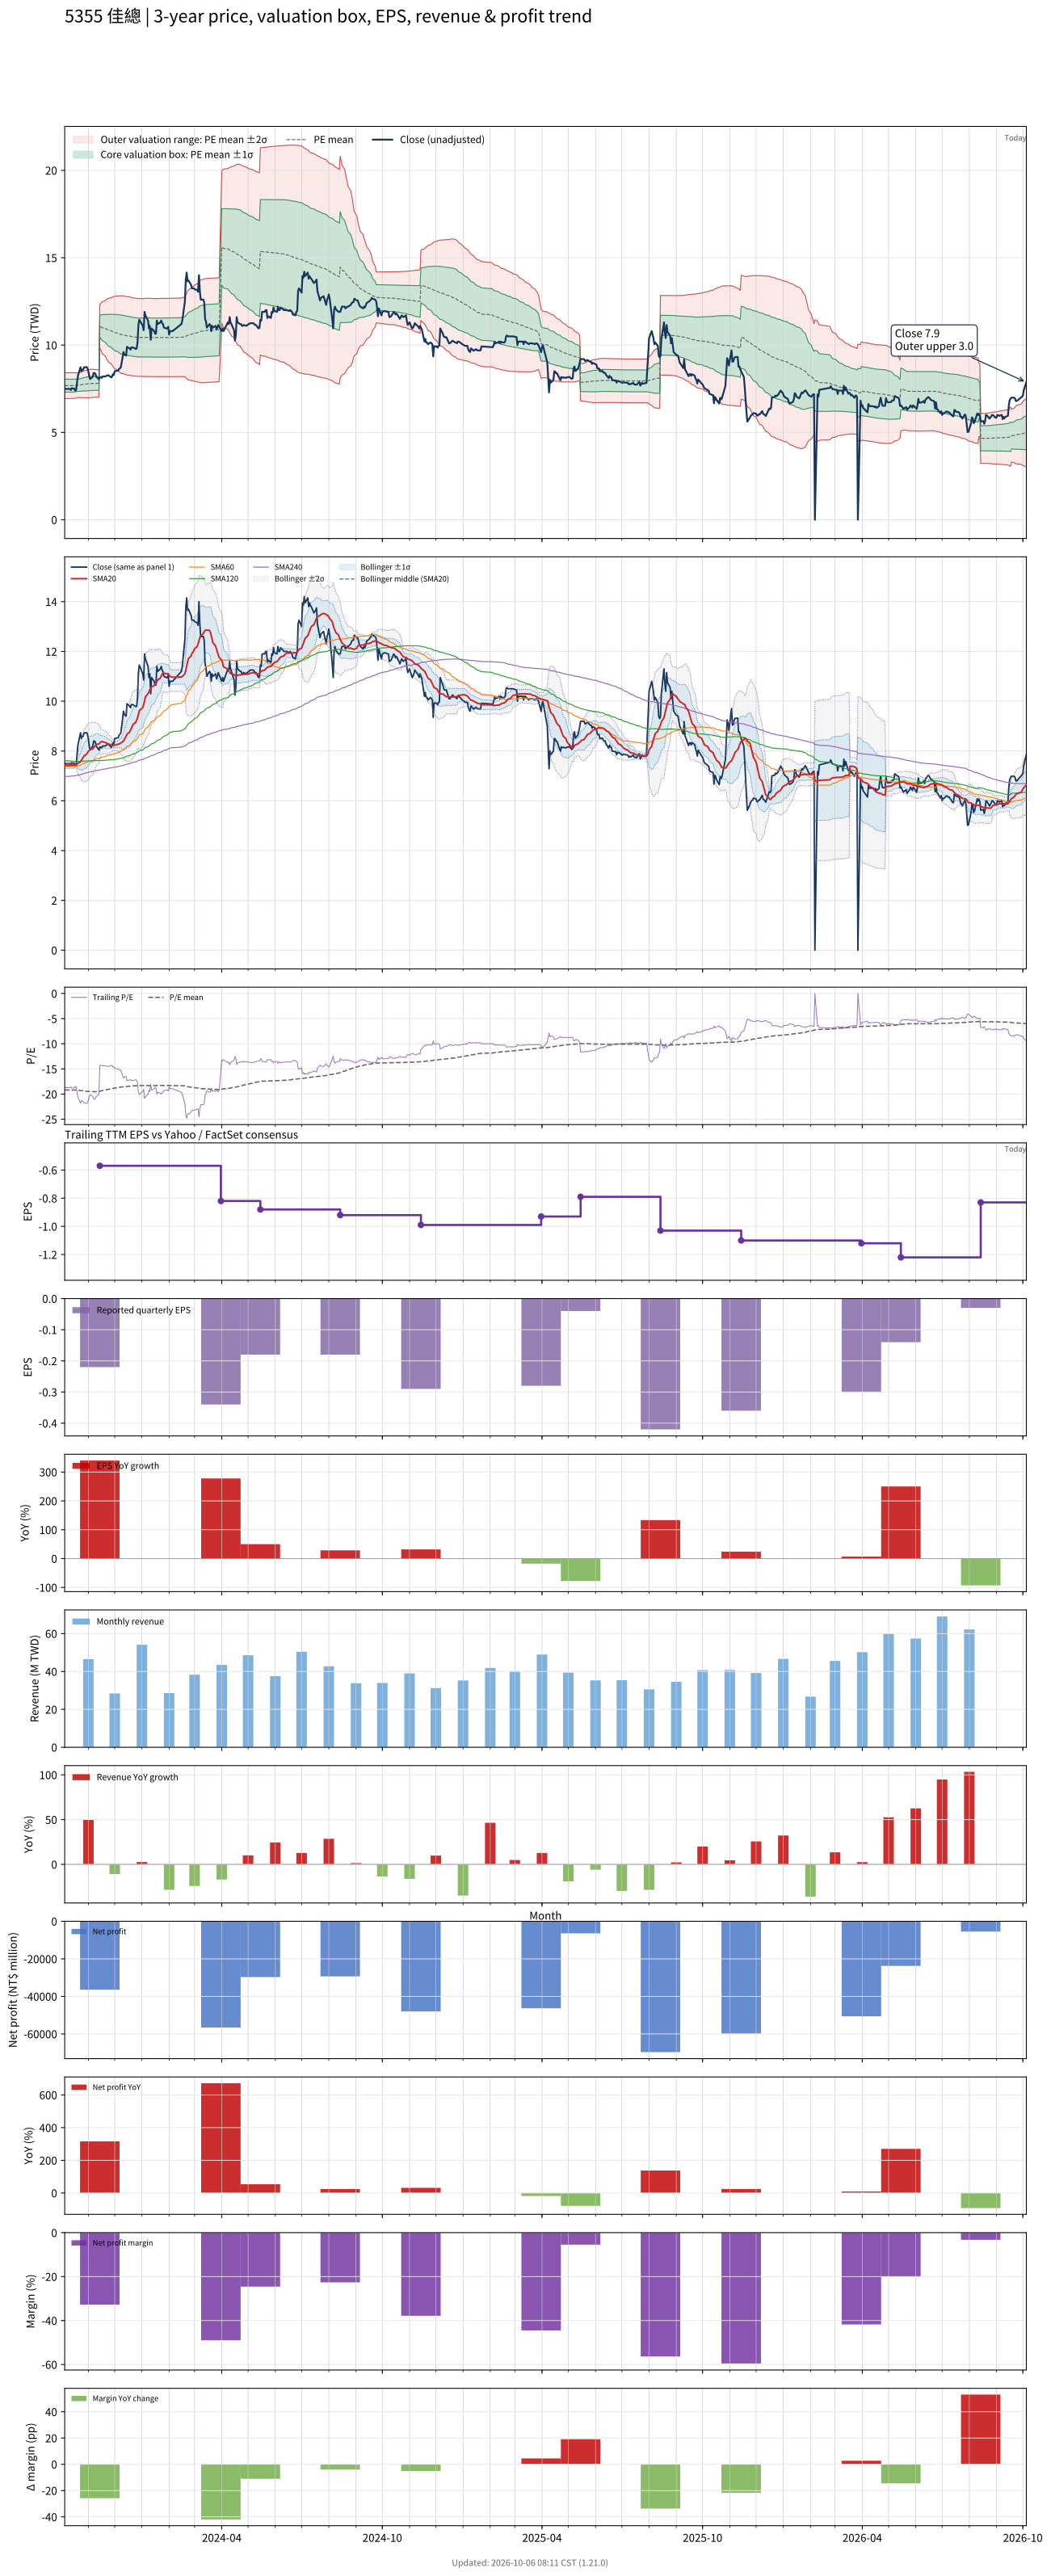

The table this chart was drawn from, first rows:
# chart-version: skill-stock-dynamic-val…
date, close, available_date, period_end, eps, ttm_eps, pe, pe_mean, pe_std, price_m2, price_m1, price_mean, price_p1, price_p2, forward_eps, forward_pe, forward_pe_mean, forward_pe_std, forward_price_m2, forward_price_m1, forward_price_mean, forward_price_p1, forward_price_p2, sma20
2023-10-05, 7.49, 2023-08-14, 2023-06-30, -0.14, -0.4, -18.73, -19.18, 0.9376, 8.423, 8.048, 7.673, 7.298, 6.922, , , , , , , , , , 7.427
2023-10-06, 7.49, 2023-08-14, 2023-06-30, -0.14, -0.4, -18.73, -19.19, 0.9231, 8.416, 8.046, 7.677, 7.308, 6.939, , , , , , , , , , 7.426
2023-10-11, 7.49, 2023-08-14, 2023-06-30, -0.14, -0.4, -18.73, -19.19, 0.924, 8.415, 8.046, 7.676, 7.306, 6.937, , , , , , , , , , 7.426
2023-10-12, 7.43, 2023-08-14, 2023-06-30, -0.14, -0.4, -18.57, -19.19, 0.924, 8.415, 8.046, 7.676, 7.306, 6.937, , , , , , , , , , 7.428
2023-10-13, 7.53, 2023-08-14, 2023-06-30, -0.14, -0.4, -18.82, -19.19, 0.9211, 8.415, 8.046, 7.678, 7.309, 6.941, , , , , , , , , , 7.434
2023-10-16, 7.5, 2023-08-14, 2023-06-30, -0.14, -0.4, -18.75, -19.2, 0.917, 8.413, 8.047, 7.68, 7.313, 6.946, , , , , , , , , , 7.442
2023-10-17, 7.39, 2023-08-14, 2023-06-30, -0.14, -0.4, -18.48, -19.21, 0.9033, 8.406, 8.045, 7.684, 7.322, 6.961, , , , , , , , , , 7.447
2023-10-18, 7.43, 2023-08-14, 2023-06-30, -0.14, -0.4, -18.57, -19.21, 0.8973, 8.404, 8.045, 7.686, 7.327, 6.968, , , , , , , , , , 7.449
2023-10-19, 7.82, 2023-08-14, 2023-06-30, -0.14, -0.4, -19.55, -19.23, 0.8847, 8.4, 8.046, 7.692, 7.339, 6.985, , , , , , , , , , 7.468
2023-10-20, 8.22, 2023-08-14, 2023-06-30, -0.14, -0.4, -20.55, -19.26, 0.8807, 8.407, 8.054, 7.702, 7.35, 6.998, , , , , , , , , , 7.506
2023-10-23, 8.73, 2023-08-14, 2023-06-30, -0.14, -0.4, -21.82, -19.29, 0.9003, 8.436, 8.076, 7.716, 7.356, 6.996, , , , , , , , , , 7.569
2023-10-24, 8.5, 2023-08-14, 2023-06-30, -0.14, -0.4, -21.25, -19.32, 0.91, 8.455, 8.091, 7.727, 7.363, 6.999, , , , , , , , , , 7.623
2023-10-25, 8.59, 2023-08-14, 2023-06-30, -0.14, -0.4, -21.48, -19.34, 0.924, 8.477, 8.107, 7.738, 7.368, 6.999, , , , , , , , , , 7.682
2023-10-26, 8.59, 2023-08-14, 2023-06-30, -0.14, -0.4, -21.48, -19.37, 0.9386, 8.5, 8.124, 7.749, 7.373, 6.998, , , , , , , , , , 7.739
2023-10-27, 8.72, 2023-08-14, 2023-06-30, -0.14, -0.4, -21.8, -19.4, 0.9632, 8.529, 8.144, 7.758, 7.373, 6.988, , , , , , , , , , 7.804
2023-10-30, 8.74, 2023-08-14, 2023-06-30, -0.14, -0.4, -21.85, -19.42, 0.9876, 8.558, 8.163, 7.768, 7.373, 6.978, , , , , , , , , , 7.875
2023-10-31, 8.67, 2023-08-14, 2023-06-30, -0.14, -0.4, -21.68, -19.45, 1.005, 8.583, 8.181, 7.779, 7.377, 6.975, , , , , , , , , , 7.939
2023-11-01, 8.49, 2023-08-14, 2023-06-30, -0.14, -0.4, -21.23, -19.47, 1.014, 8.599, 8.194, 7.788, 7.382, 6.977, , , , , , , , , , 7.986
2023-11-02, 8.19, 2023-08-14, 2023-06-30, -0.14, -0.4, -20.48, -19.48, 1.017, 8.607, 8.2, 7.793, 7.387, 6.98, , , , , , , , , , 8.018
2023-11-03, 8.05, 2023-08-14, 2023-06-30, -0.14, -0.4, -20.12, -19.5, 1.013, 8.61, 8.205, 7.799, 7.394, 6.989, , , , , , , , , , 8.053
2023-11-06, 8.19, 2023-08-14, 2023-06-30, -0.14, -0.4, -20.48, -19.52, 0.9995, 8.609, 8.209, 7.809, 7.41, 7.01, , , , , , , , , , 8.088
2023-11-07, 8.4, 2023-08-14, 2023-06-30, -0.14, -0.4, -21, -19.52, 0.9959, 8.605, 8.207, 7.809, 7.41, 7.012, , , , , , , , , , 8.133
2023-11-08, 8.4, 2023-08-14, 2023-06-30, -0.14, -0.4, -21, -19.52, 0.9978, 8.607, 8.208, 7.809, 7.41, 7.011, , , , , , , , , , 8.179
2023-11-09, 8.35, 2023-08-14, 2023-06-30, -0.14, -0.4, -20.88, -19.52, 0.9946, 8.604, 8.206, 7.808, 7.41, 7.013, , , , , , , , , , 8.225
2023-11-10, 8.19, 2023-08-14, 2023-06-30, -0.14, -0.4, -20.48, -19.52, 0.9888, 8.597, 8.202, 7.806, 7.411, 7.015, , , , , , , , , , 8.258
2023-11-13, 8.04, 2023-08-14, 2023-06-30, -0.14, -0.4, -20.1, -19.51, 0.9802, 8.587, 8.195, 7.803, 7.411, 7.019, , , , , , , , , , 8.285
2023-11-14, 8.16, 2023-11-14, 2023-09-30, -0.22, -0.57, -14.32, -19.45, 1.079, 12.32, 11.7, 11.09, 10.47, 9.858, , , , , , , , , , 8.323
2023-11-15, 8.16, 2023-11-14, 2023-09-30, -0.22, -0.57, -14.32, -19.4, 1.167, 12.39, 11.72, 11.06, 10.39, 9.726, , , , , , , , , , 8.36
2023-11-16, 8.12, 2023-11-14, 2023-09-30, -0.22, -0.57, -14.25, -19.34, 1.248, 12.45, 11.73, 11.02, 10.31, 9.6, , , , , , , , , , 8.375
2023-11-17, 8.2, 2023-11-14, 2023-09-30, -0.22, -0.57, -14.39, -19.28, 1.318, 12.49, 11.74, 10.99, 10.24, 9.489, , , , , , , , , , 8.374
2023-11-20, 8.2, 2023-11-14, 2023-09-30, -0.22, -0.57, -14.39, -19.23, 1.385, 12.54, 11.75, 10.96, 10.17, 9.382, , , , , , , , , , 8.348
2023-11-21, 8.23, 2023-11-14, 2023-09-30, -0.22, -0.57, -14.44, -19.18, 1.448, 12.58, 11.76, 10.93, 10.11, 9.282, , , , , , , , , , 8.334
2023-11-22, 8.24, 2023-11-14, 2023-09-30, -0.22, -0.57, -14.46, -19.13, 1.505, 12.62, 11.76, 10.9, 10.05, 9.188, , , , , , , , , , 8.316
2023-11-23, 8.27, 2023-11-14, 2023-09-30, -0.22, -0.57, -14.51, -19.08, 1.559, 12.65, 11.77, 10.88, 9.988, 9.099, , , , , , , , , , 8.3
2023-11-24, 8.27, 2023-11-14, 2023-09-30, -0.22, -0.57, -14.51, -19.03, 1.608, 12.68, 11.76, 10.85, 9.931, 9.015, , , , , , , , , , 8.278
2023-11-27, 8.15, 2023-11-14, 2023-09-30, -0.22, -0.57, -14.3, -18.98, 1.66, 12.71, 11.76, 10.82, 9.873, 8.927, , , , , , , , , , 8.248
2023-11-28, 8.2, 2023-11-14, 2023-09-30, -0.22, -0.57, -14.39, -18.93, 1.707, 12.74, 11.76, 10.79, 9.817, 8.844, , , , , , , , , , 8.225
2023-11-29, 8.33, 2023-11-14, 2023-09-30, -0.22, -0.57, -14.61, -18.89, 1.749, 12.76, 11.76, 10.77, 9.768, 8.771, , , , , , , , , , 8.217
2023-11-30, 8.29, 2023-11-14, 2023-09-30, -0.22, -0.57, -14.54, -18.84, 1.79, 12.78, 11.76, 10.74, 9.718, 8.698, , , , , , , , , , 8.222
2023-12-01, 8.5, 2023-11-14, 2023-09-30, -0.22, -0.57, -14.91, -18.8, 1.822, 12.79, 11.75, 10.71, 9.676, 8.637, , , , , , , , , , 8.245
2023-12-04, 8.53, 2023-11-14, 2023-09-30, -0.22, -0.57, -14.96, -18.76, 1.852, 12.8, 11.75, 10.69, 9.635, 8.579, , , , , , , , , , 8.261
2023-12-05, 8.54, 2023-11-14, 2023-09-30, -0.22, -0.57, -14.98, -18.72, 1.882, 12.81, 11.74, 10.67, 9.596, 8.523, , , , , , , , , , 8.268
2023-12-06, 8.64, 2023-11-14, 2023-09-30, -0.22, -0.57, -15.16, -18.68, 1.907, 12.82, 11.73, 10.65, 9.559, 8.472, , , , , , , , , , 8.28
2023-12-07, 8.67, 2023-11-14, 2023-09-30, -0.22, -0.57, -15.21, -18.64, 1.931, 12.83, 11.73, 10.63, 9.525, 8.424, , , , , , , , , , 8.296
2023-12-08, 8.73, 2023-11-14, 2023-09-30, -0.22, -0.57, -15.32, -18.6, 1.951, 12.83, 11.72, 10.6, 9.491, 8.379, , , , , , , , , , 8.323
2023-12-11, 9.6, 2023-11-14, 2023-09-30, -0.22, -0.57, -16.84, -18.58, 1.953, 12.82, 11.7, 10.59, 9.475, 8.362, , , , , , , , , , 8.402
2023-12-12, 9.47, 2023-11-14, 2023-09-30, -0.22, -0.57, -16.61, -18.55, 1.958, 12.8, 11.69, 10.57, 9.457, 8.341, , , , , , , , , , 8.467
2023-12-13, 9.42, 2023-11-14, 2023-09-30, -0.22, -0.57, -16.53, -18.52, 1.963, 12.79, 11.68, 10.56, 9.438, 8.32, , , , , , , , , , 8.53
2023-12-14, 9.4, 2023-11-14, 2023-09-30, -0.22, -0.57, -16.49, -18.49, 1.967, 12.78, 11.66, 10.54, 9.42, 8.298, , , , , , , , , , 8.594
2023-12-15, 9.9, 2023-11-14, 2023-09-30, -0.22, -0.57, -17.37, -18.47, 1.966, 12.77, 11.65, 10.53, 9.409, 8.288, , , , , , , , , , 8.679
2023-12-18, 9.8, 2023-11-14, 2023-09-30, -0.22, -0.57, -17.19, -18.45, 1.965, 12.76, 11.64, 10.52, 9.396, 8.276, , , , , , , , , , 8.759
2023-12-19, 9.74, 2023-11-14, 2023-09-30, -0.22, -0.57, -17.09, -18.43, 1.965, 12.74, 11.62, 10.5, 9.384, 8.264, , , , , , , , , , 8.835
2023-12-20, 9.87, 2023-11-14, 2023-09-30, -0.22, -0.57, -17.32, -18.41, 1.963, 12.73, 11.61, 10.49, 9.373, 8.254, , , , , , , , , , 8.916
2023-12-21, 9.86, 2023-11-14, 2023-09-30, -0.22, -0.57, -17.3, -18.38, 1.961, 12.71, 11.6, 10.48, 9.361, 8.244, , , , , , , , , , 8.995
2023-12-22, 9.86, 2023-11-14, 2023-09-30, -0.22, -0.57, -17.3, -18.36, 1.958, 12.7, 11.58, 10.47, 9.351, 8.234, , , , , , , , , , 9.075
2023-12-25, 9.78, 2023-11-14, 2023-09-30, -0.22, -0.57, -17.16, -18.34, 1.957, 12.69, 11.57, 10.45, 9.339, 8.223, , , , , , , , , , 9.156
2023-12-26, 9.8, 2023-11-14, 2023-09-30, -0.22, -0.57, -17.19, -18.32, 1.956, 12.67, 11.56, 10.44, 9.328, 8.213, , , , , , , , , , 9.236
2023-12-27, 10.15, 2023-11-14, 2023-09-30, -0.22, -0.57, -17.81, -18.31, 1.953, 12.66, 11.55, 10.43, 9.321, 8.208, , , , , , , , , , 9.328
2023-12-28, 11.15, 2023-11-14, 2023-09-30, -0.22, -0.57, -19.56, -18.31, 1.954, 12.66, 11.55, 10.43, 9.321, 8.207, , , , , , , , , , 9.47
... 668 more rows
